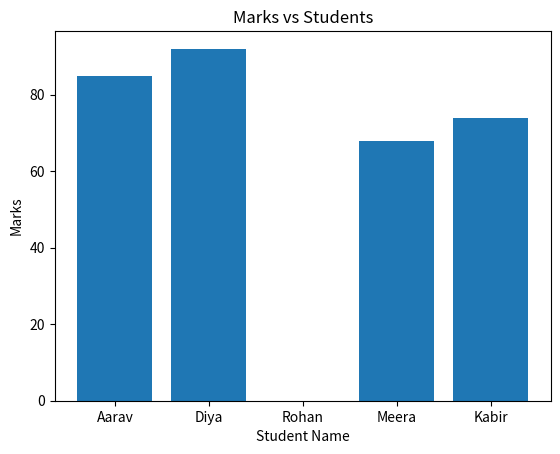

The matplotlib source for this figure:
import pandas as pd
import matplotlib.pyplot as plt


data = {
    "Name": ["Aarav", "Diya", "Rohan", "Meera", "Kabir"],
    "Age": [18, None, 17, 18, None],
    "Marks": [85, 92, None, 68, 74],
    "Class": ["12A", "12A", "12B", "12A", "12B"],
    "City": [" Delhi ", "mumbai", "Bangalore ", " delhi", "MUMBAI "]
}

df = pd.DataFrame(data)
df.to_csv("student_report.csv", index=False)
print("CSV file created: student_report.csv\n")


print("Missing values:")
print(df.isnull().sum(), "\n")


df["Age"].fillna(df["Age"].mean(), inplace=True)
df["Marks"].fillna(df["Marks"].mean(), inplace=True)


df["City"] = df["City"].str.strip().str.title()

print("Cleaned Data:")
print(df, "\n")


average_marks = df["Marks"].mean()
print("Average Marks:", average_marks)


top_student = df.loc[df["Marks"].idxmax()]
print("\nTop Scoring Student:")
print(top_student)


below_70 = df[df["Marks"] < 70]
print("\nStudents scoring below 70:")
print(below_70)


plt.figure()
plt.bar(df["Name"], df["Marks"])
plt.xlabel("Student Name")
plt.ylabel("Marks")
plt.title("Marks vs Students")
plt.show()